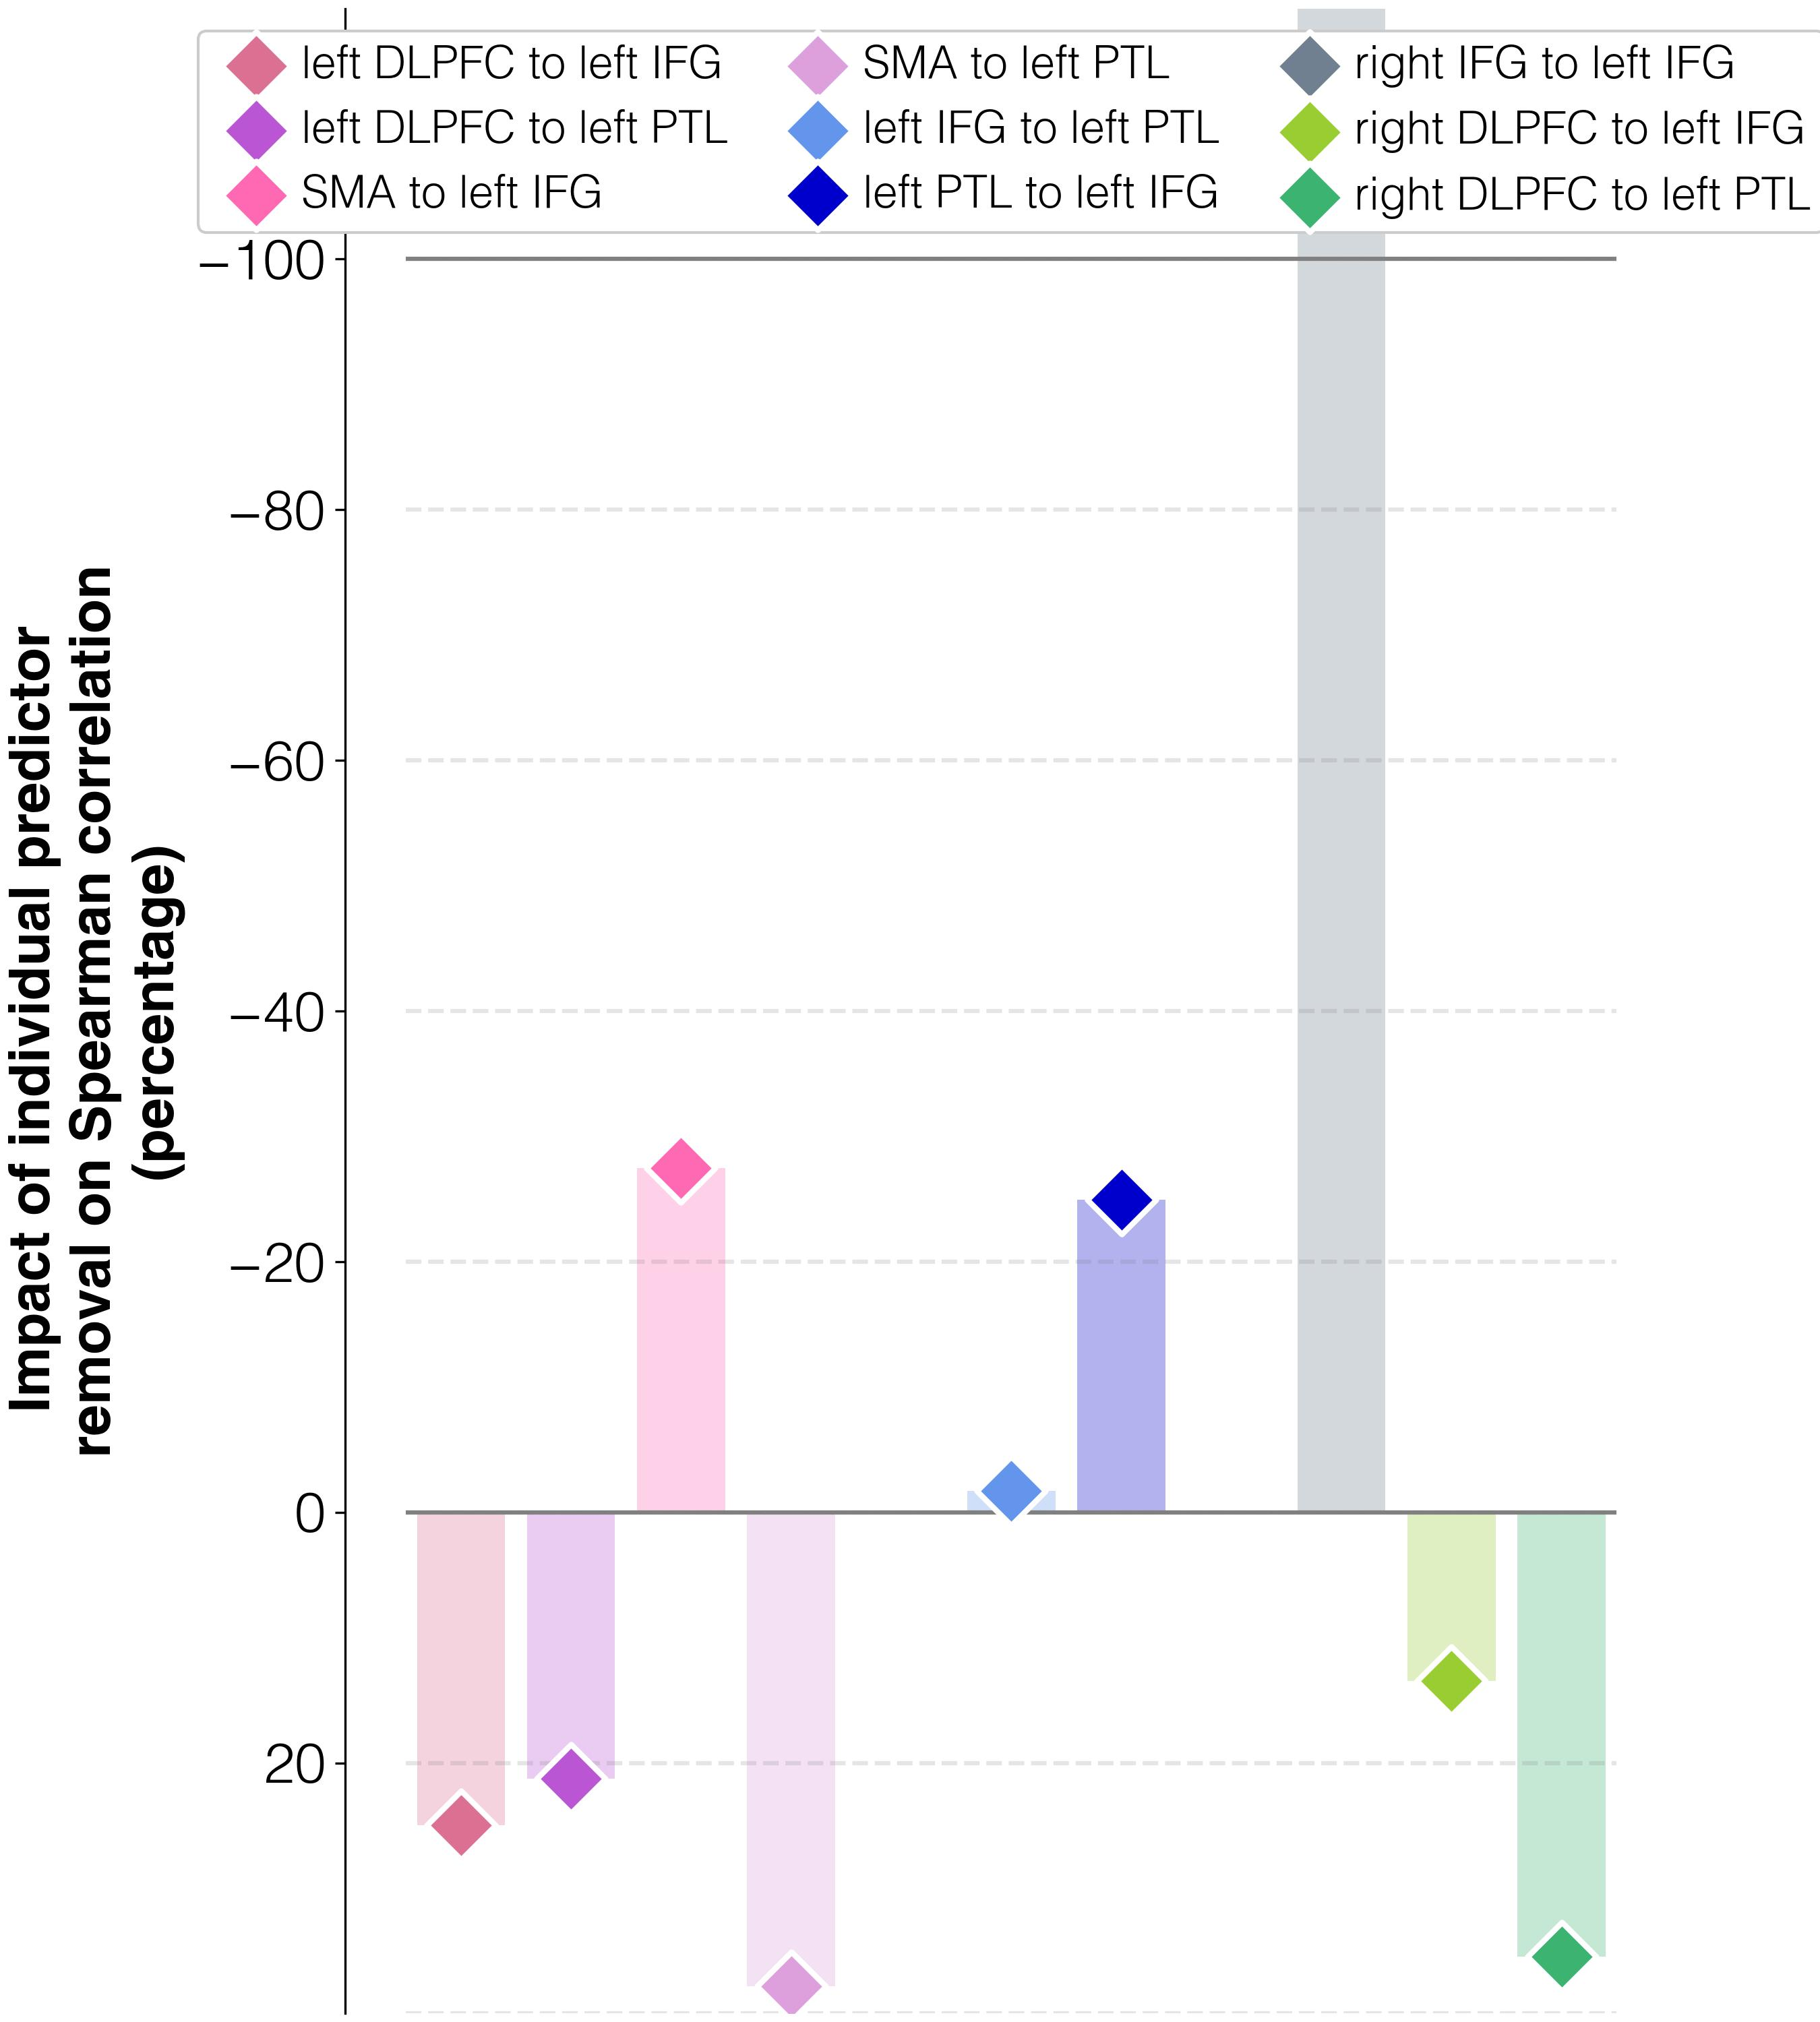

Values plotted in this chart, from the file beside it:
target	predictor	ablation_impact (percent)	ablation_rho	weight	FDR_p	raw_p
abilities T3	connectivity T3 w/o lDLPFC_to_lIFG_T3	25.0	0.079	1.0	1.0	1.0
abilities T3	connectivity T3 w/o lDLPFC_to_lPTL_T3	21.2	0.077	1.0	1.0	1.0
abilities T3	connectivity T3 w/o lSMA_to_lIFG_T3	-27.4	0.046	1.0	1.0	1.0
abilities T3	connectivity T3 w/o lSMA_to_lPTL_T3	37.8	0.087	1.0	1.0	1.0
abilities T3	connectivity T3 w/o lIFG_to_lPTL_T3	-1.7	0.062	1.0	1.0	1.0
abilities T3	connectivity T3 w/o lPTL_to_lIFG_T3	-24.9	0.048	1.0	1.0	1.0
abilities T3	connectivity T3 w/o rIFG_to_lIFG_T3	-206.1	-0.067	1.0	1.0	1.0
abilities T3	connectivity T3 w/o rDLPFC_to_lIFG_T3	13.5	0.072	1.0	1.0	1.0
abilities T3	connectivity T3 w/o rDLPFC_to_lPTL_T3	35.4	0.086	1.0	1.0	1.0
